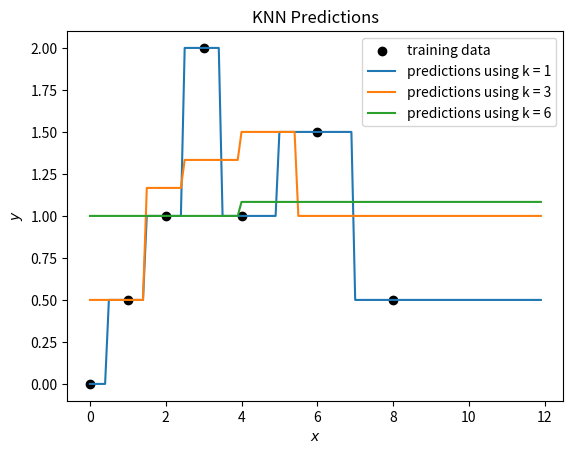

Recreate this plot in Python.
#####################
# CS 181, Spring 2022
# Homework 1, Problem 2
# Start Code
##################

import math
import matplotlib.cm as cm

from math import exp
import numpy as np
import pandas as pd
import matplotlib.pyplot as plt
import matplotlib.colors as c

# set up data
data = [(0., 0.),
        (1., 0.5),
        (2., 1),
        (3., 2),
        (4., 1),
        (6., 1.5),
        (8., 0.5)]

x_train = np.array([d[0] for d in data])
y_train = np.array([d[1] for d in data])

x_test = np.arange(0, 12, .1)


def compute_kernel(x_1, x_2, tau):
    return math.exp((- (x_2 - x_1) ** 2) / tau)

def find_k_nearest(x, k, tau):
    return sorted(data, key=lambda tup: compute_kernel(tup[0], x, tau))[-k:]

def predict_y(x, k, tau):
    return (1 / k) * sum(list(map(lambda tup: tup[1], find_k_nearest(x, k, tau))))
    
def predict_knn(k=1, tau=1):
    """Returns predictions for the values in x_test, using KNN predictor with the specified k."""
    return list(map(lambda x: predict_y(x, k, tau), x_test))

# plot predicitions
plt.figure()
plt.scatter(x_train, y_train, label="training data", color='black')

def plot_knn_preds(k):
    y_test = predict_knn(k=k)
    plt.plot(x_test, y_test, label="predictions using k = "+str(k))

for k in (1, 3, len(x_train)-1):
    plot_knn_preds(k)

plt.xlabel('$x$')
plt.ylabel('$y$')
plt.title("KNN Predictions")
plt.legend()
plt.savefig('P2.png')